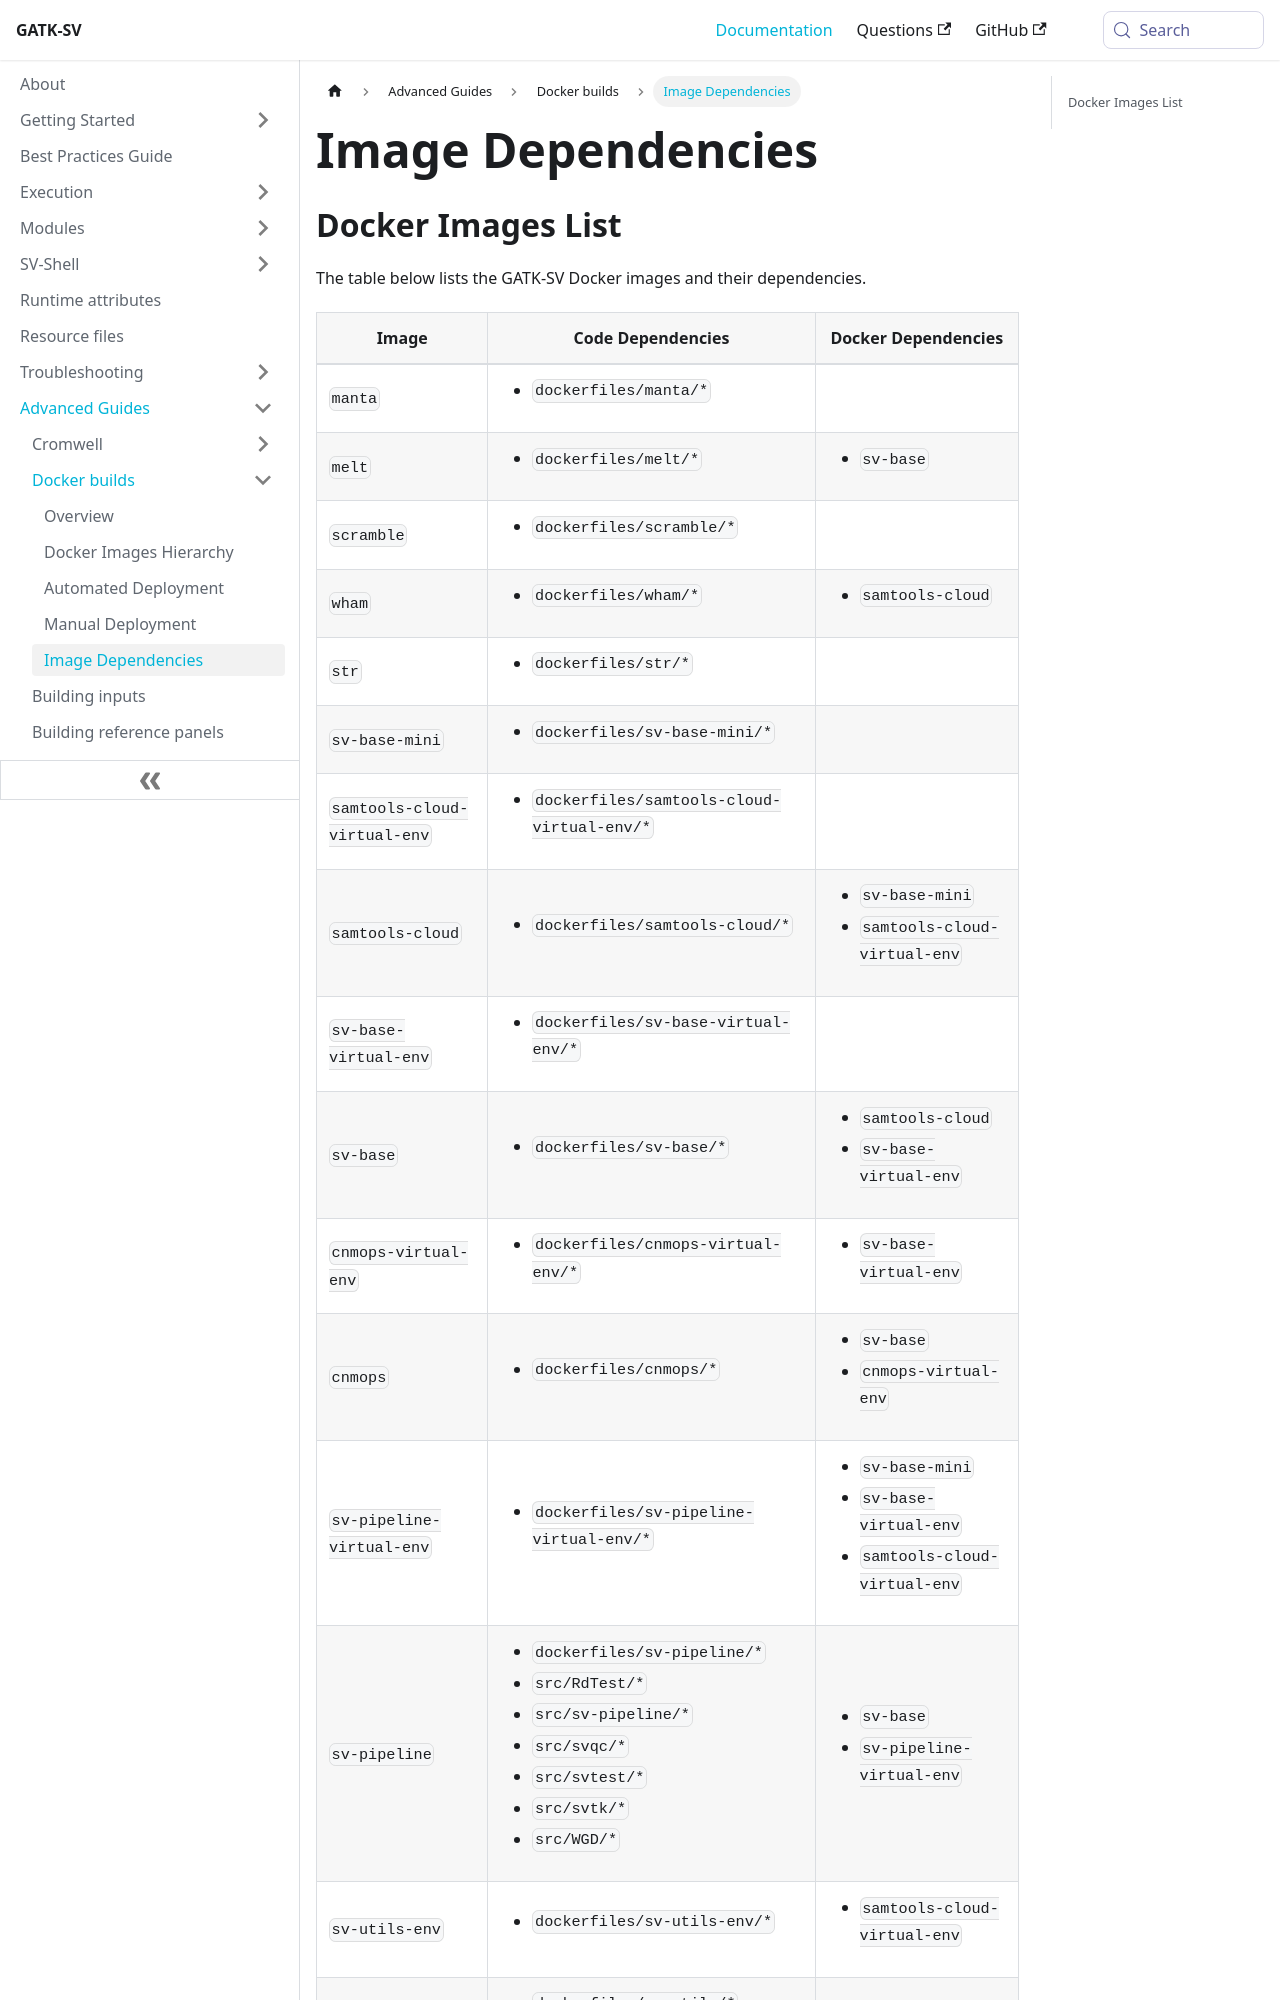

repository: broadinstitute/gatk-sv · page: docs/advanced/docker/dependencies/index.html · generator: docusaurus

---
title: Image Dependencies
description: Docker images code and image dependencies 
sidebar_position: 4
---

## Docker Images List {#list}

The table below lists the GATK-SV Docker images and their dependencies.
